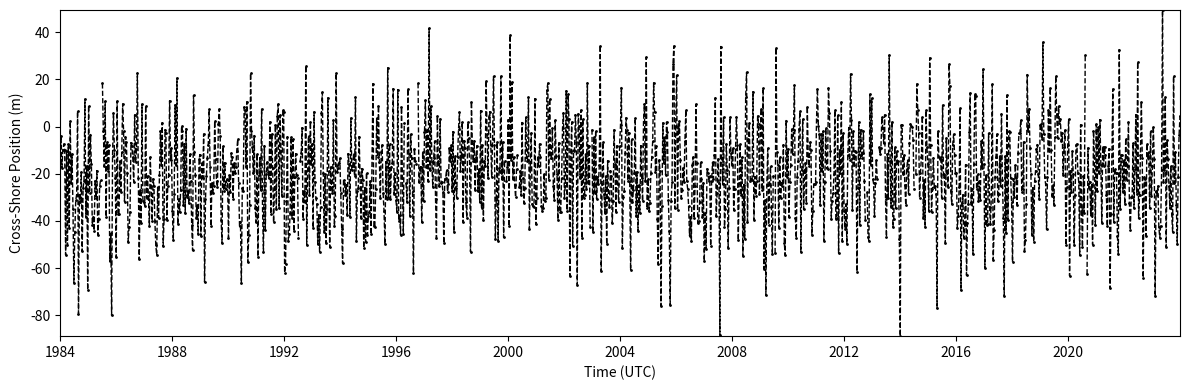

Write Python code to recreate this figure.
"""
[redacted]
This is an experimental script to investigate how much information can be pulled
from satellite shoreline timeseries.
"""
import numpy as np
import matplotlib.pyplot as plt
import matplotlib.dates as mdates
import datetime
import random
import pandas as pd

def time_array_to_years(datetimes):
    """
    Converts array of timestamps to years
    inputs:
    datetimes (array): array of datetimes
    """
    initial_time = datetimes[0]
    datetimes_seconds = [None]*len(datetimes)
    for i in range(len(datetimes)):
        t = datetimes[i]
        dt = t-initial_time
        dt_sec = dt.total_seconds()
        datetimes_seconds[i] = dt_sec
    datetimes_seconds = np.array(datetimes_seconds)
    datetimes_years = datetimes_seconds/(60*60*24*365)
    return datetimes_years

def linear_trend(t, trend_val):
    """
    Applies linear trend to trace
    y = mx+b
    """
    y = trend_val*t
    return y

def sine_pattern(t, A, period_years):
    """
    Applies seasonal pattern of random magnitude to trace
    y = A*sin((2pi/L)*x)
    """
    y = A*np.sin(((2*np.pi*t)/period_years))
    return y

def enso_pattern(t, amplitudes, periods):
    """
    Enso-esque pattern mean of a bunch of sine waves with periods between 3 and 7 years
    """
    y = [None]*len(amplitudes)
    for i in range(len(y)):
        y[i] = amplitudes[i]*np.sin(2*np.pi*t/periods[i])
    y = np.array(y)
    return np.mean(y)

def noise(y, noise_val):
    """
    Applies random noise to trace
    """
    ##Let's make the noise between -20 and 20 m to sort of simulate the uncertainty of satellite shorelines
    noise = np.random.normal(-1*noise_val,noise_val,1)
    y = y+noise
    return y

def apply_NANs(y,
               nan_idxes):
    """
    Randomly throws NANs into a shoreline trace
    """
    y[nan_idxes] = np.nan
    return y
    
def make_matrix(dt):
    """
    Just hardcoding a start and end datetime with a timestep of dt days
    Make a matrix to hold cross-shore position values
    """
    datetimes = np.arange(datetime.datetime(1984,1,1),
                          datetime.datetime(2024,1,1),
                          datetime.timedelta(days=dt)
                          ).astype(datetime.datetime)
    num_transects = len(datetimes)
    ##matrix dimensions
    ##width is longshore distance
    ##height is time
    shoreline_matrix = np.zeros((len(datetimes), num_transects))
    return shoreline_matrix, datetimes

##Initialize stuff
#random.seed(0) #uncomment if you want to keep the randomness the same and play with hard-coded values
dt = 12 #revisit time in days
matrix, datetimes = make_matrix(dt)
num_timesteps = matrix.shape[0]
num_transects = matrix.shape[1]
t = time_array_to_years(datetimes)
x = np.array(range(num_transects))

##setting the random noise amount, here it is +/- 20m
noise_val = 20

##getting a random linear trend between -25 m/year and 25 m/year
trend_val = 0#random.uniform(-25, 25)

##getting a random amplitude for the 6 month cycle between 0 and 20 m
six_month_amplitude = 0#random.uniform(0,20)

##getting a random amplitude for the yearly cycle between 0 and 20 m
yearly_amplitude = random.uniform(0,20)

##getting a random amplitude for the decadal cycle between 0 and 20 m
decadal_amplitude = random.uniform(0,20)

##making ENSO-esque amplitudes
enso_amplitudes = [random.uniform(0,20) for _ in range(10)]
enso_periods = [random.uniform(3, 7) for _ in range(10)]

##randomly selecting a percent of the time periods to throw gaps in
t_gap_frac = 0.1
max_nans = int(t_gap_frac*len(t))
num_nans = random.randint(0, max_nans)
nan_idxes = random.sample(range(len(t)), num_nans)

##Building matrix, right now it's just the same timeseries on all transects
for i in range(num_transects):
    for j in range(num_timesteps):
        ##Linear trend + six month cycle + yearly cycle + decadal cycle
        matrix[i,j] = sum([linear_trend(t[i], trend_val)+100*np.sin(2*np.pi*j/5),
                           sine_pattern(t[i], six_month_amplitude, 1),
                           #enso_pattern(t[i], enso_amplitudes, enso_periods)
                           ]
                          )
        ##Add random noise to each position
        matrix[i,j] = noise(matrix[i,j], noise_val)

##Apply nans to random timesteps for all transects
for i in range(num_timesteps):
    matrix[:,i] = apply_NANs(matrix[:,i], nan_idxes)
    
##Plot timeseries
plt.rcParams["figure.figsize"] = (12,4)
plt.plot(datetimes, matrix[:,0], '--o', c='k', linewidth=1, markersize=1)
plt.xlim(min(datetimes), max(datetimes))
plt.ylim(np.nanmin(matrix[:,0]), np.nanmax(matrix[:,0]))
plt.xlabel('Time (UTC)')
plt.ylabel('Cross-Shore Position (m)')
plt.tight_layout()
plt.savefig('timeseries.png')

df = pd.DataFrame({'transect_id':x,
                   'position':matrix[50,:]})

df.to_csv('spacetest1.csv', index=False)

##This is for plotting the matrix
y_lims = [datetimes[0], datetimes[-1]]
y_lims = mdates.date2num(y_lims)
plt.rcParams["figure.figsize"] = (8,8)
fig, ax = plt.subplots()
title = ('Linear Trend = ' +str(np.round(trend_val, 2)) +
         ' m/year\nDecadal Cycle Amplitude = ' +
         str(np.round(decadal_amplitude, 2))+
         ' m\n12 Month Cycle Amplitude = '+
         str(np.round(yearly_amplitude, 2)) +
         ' m\n6 Month Cycle Amplitude = ' +
         str(np.round(six_month_amplitude, 2))+
         ' m\nTemporal Frequency = '+str(dt)+' days'+
         '\nPositional Uncertainty = +/- '+str(noise_val) + ' m' +
         '\nPercentage of Missing Timesteps = '+str(t_gap_frac*100)+'%')
fig.suptitle(title)
im = ax.imshow(np.flipud(matrix),
          extent = [0, matrix.shape[1], y_lims[0], y_lims[1]],
          cmap='RdBu',
          aspect='auto')
ax.yaxis_date()
ax.set_ylabel('Time (UTC)')
ax.set_xlabel('Transect ID')
fig.colorbar(im, label='Cross-Shore Position (m)')
plt.tight_layout()
plt.savefig('matrix.png')
plt.close()







    
